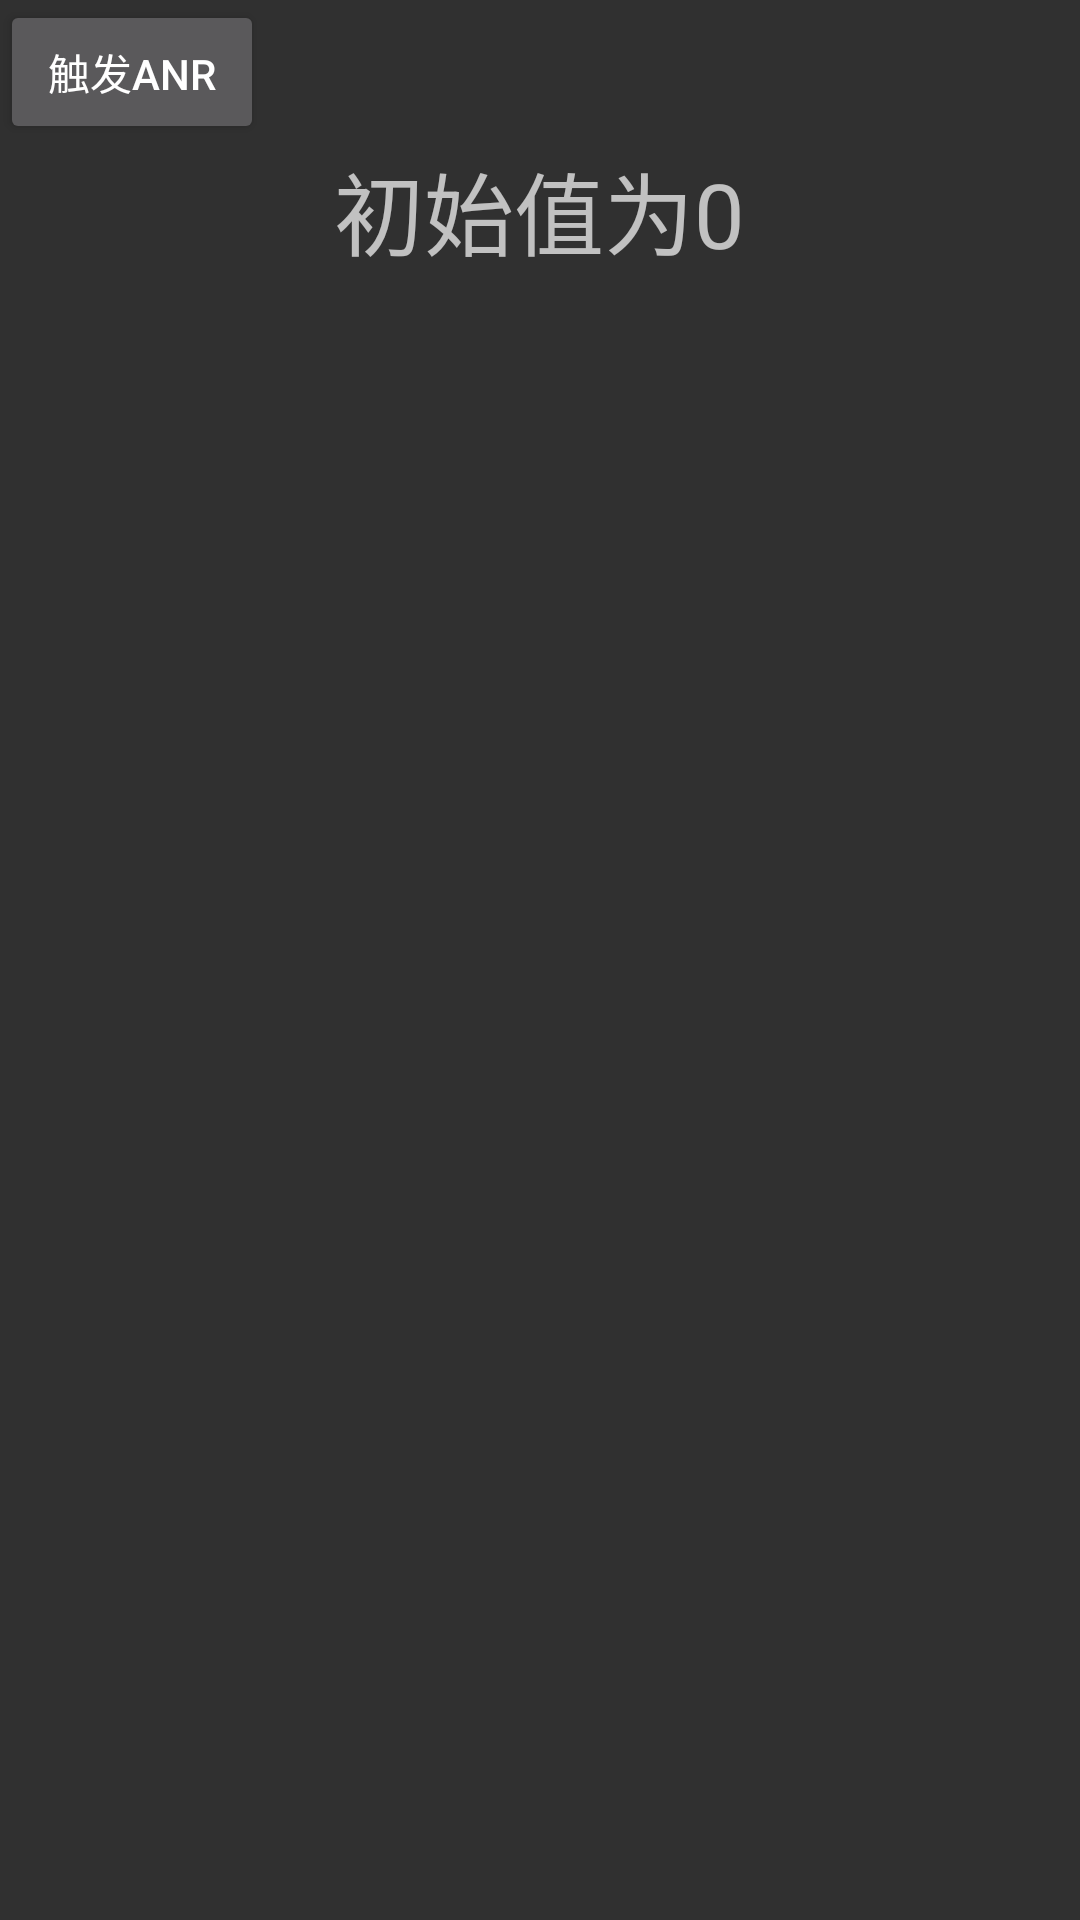

Layout XML and referenced resources for this Android screen:
<!-- AndroidManifest.xml: activity theme Theme.AppCompat -->
<!-- res/layout/activity_anr.xml -->
<?xml version="1.0" encoding="utf-8"?>
<LinearLayout xmlns:android="http://schemas.android.com/apk/res/android"
    android:layout_width="match_parent"
    android:layout_height="match_parent"
    android:orientation="vertical" >
    
    <Button 
        android:layout_width="wrap_content"
        android:layout_height="wrap_content"
        android:text="触发ANR"
        android:onClick="startANR"/>
	<TextView 
	    android:id="@+id/txt1"
        android:layout_width="wrap_content"
        android:layout_height="wrap_content"
        android:layout_gravity="center"
        android:textSize="30sp"
        android:text="初始值为0"/>
</LinearLayout>
<!-- resources referenced by this layout -->
<resources>

</resources>
